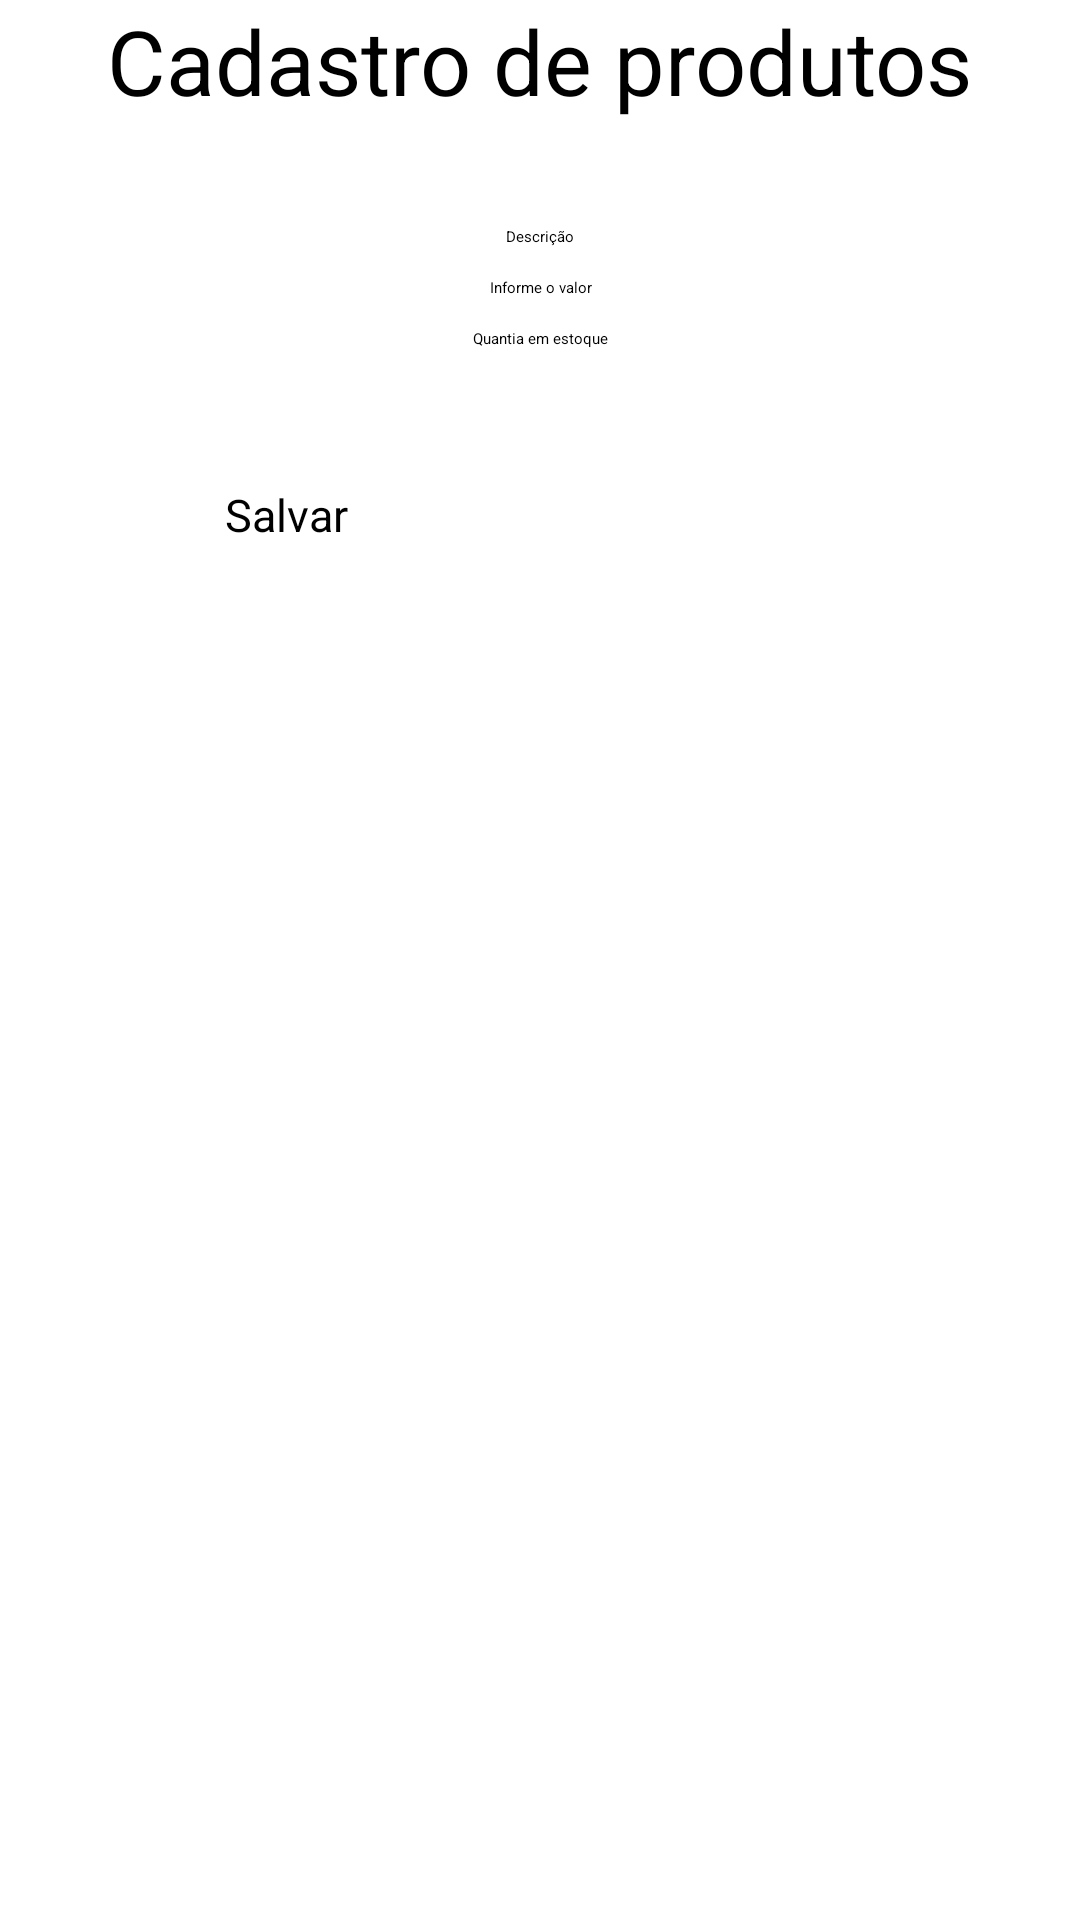

The Android layout XML behind this screen, and the referenced resources:
<!-- AndroidManifest.xml: application theme Theme.Invictusstore -->
<!-- res/layout/activity_cadastro_produto.xml -->
<?xml version="1.0" encoding="utf-8"?>
<LinearLayout xmlns:android="http://schemas.android.com/apk/res/android"
    android:layout_width="match_parent"
    android:layout_height="match_parent"
    android:orientation="vertical">

    <TextView
        android:layout_width="wrap_content"
        android:layout_height="wrap_content"
        android:layout_gravity="center"
        android:layout_marginBottom="35dp"
        android:text="Cadastro de produtos"
        android:textSize="30dp" />

    <EditText
        android:id="@+id/edDescProd"
        android:layout_width="match_parent"
        android:layout_height="wrap_content"
        android:layout_marginStart="65sp"
        android:layout_marginEnd="65sp"
        android:layout_marginBottom="10dp"
        android:gravity="center"
        android:hint="Descrição" />

    <EditText
        android:id="@+id/edVlrProd"
        android:layout_width="match_parent"
        android:layout_height="wrap_content"
        android:layout_marginStart="65dp"
        android:layout_marginEnd="65dp"
        android:layout_marginBottom="10dp"
        android:gravity="center"
        android:hint="Informe o valor" />

    <EditText
        android:id="@+id/edQtdProd"
        android:layout_width="match_parent"
        android:layout_height="wrap_content"
        android:layout_marginStart="65dp"
        android:layout_marginEnd="65dp"
        android:layout_marginBottom="10dp"
        android:gravity="center"
        android:hint="Quantia em estoque" />

    <Button
        android:id="@+id/btSalvar"
        android:layout_width="match_parent"
        android:layout_height="wrap_content"
        android:layout_marginStart="75dp"
        android:layout_marginTop="35dp"
        android:layout_marginEnd="75dp"
        android:text="Salvar"
        android:textSize="15dp" />


</LinearLayout>
<!-- resources referenced by this layout -->
<resources>

</resources>
